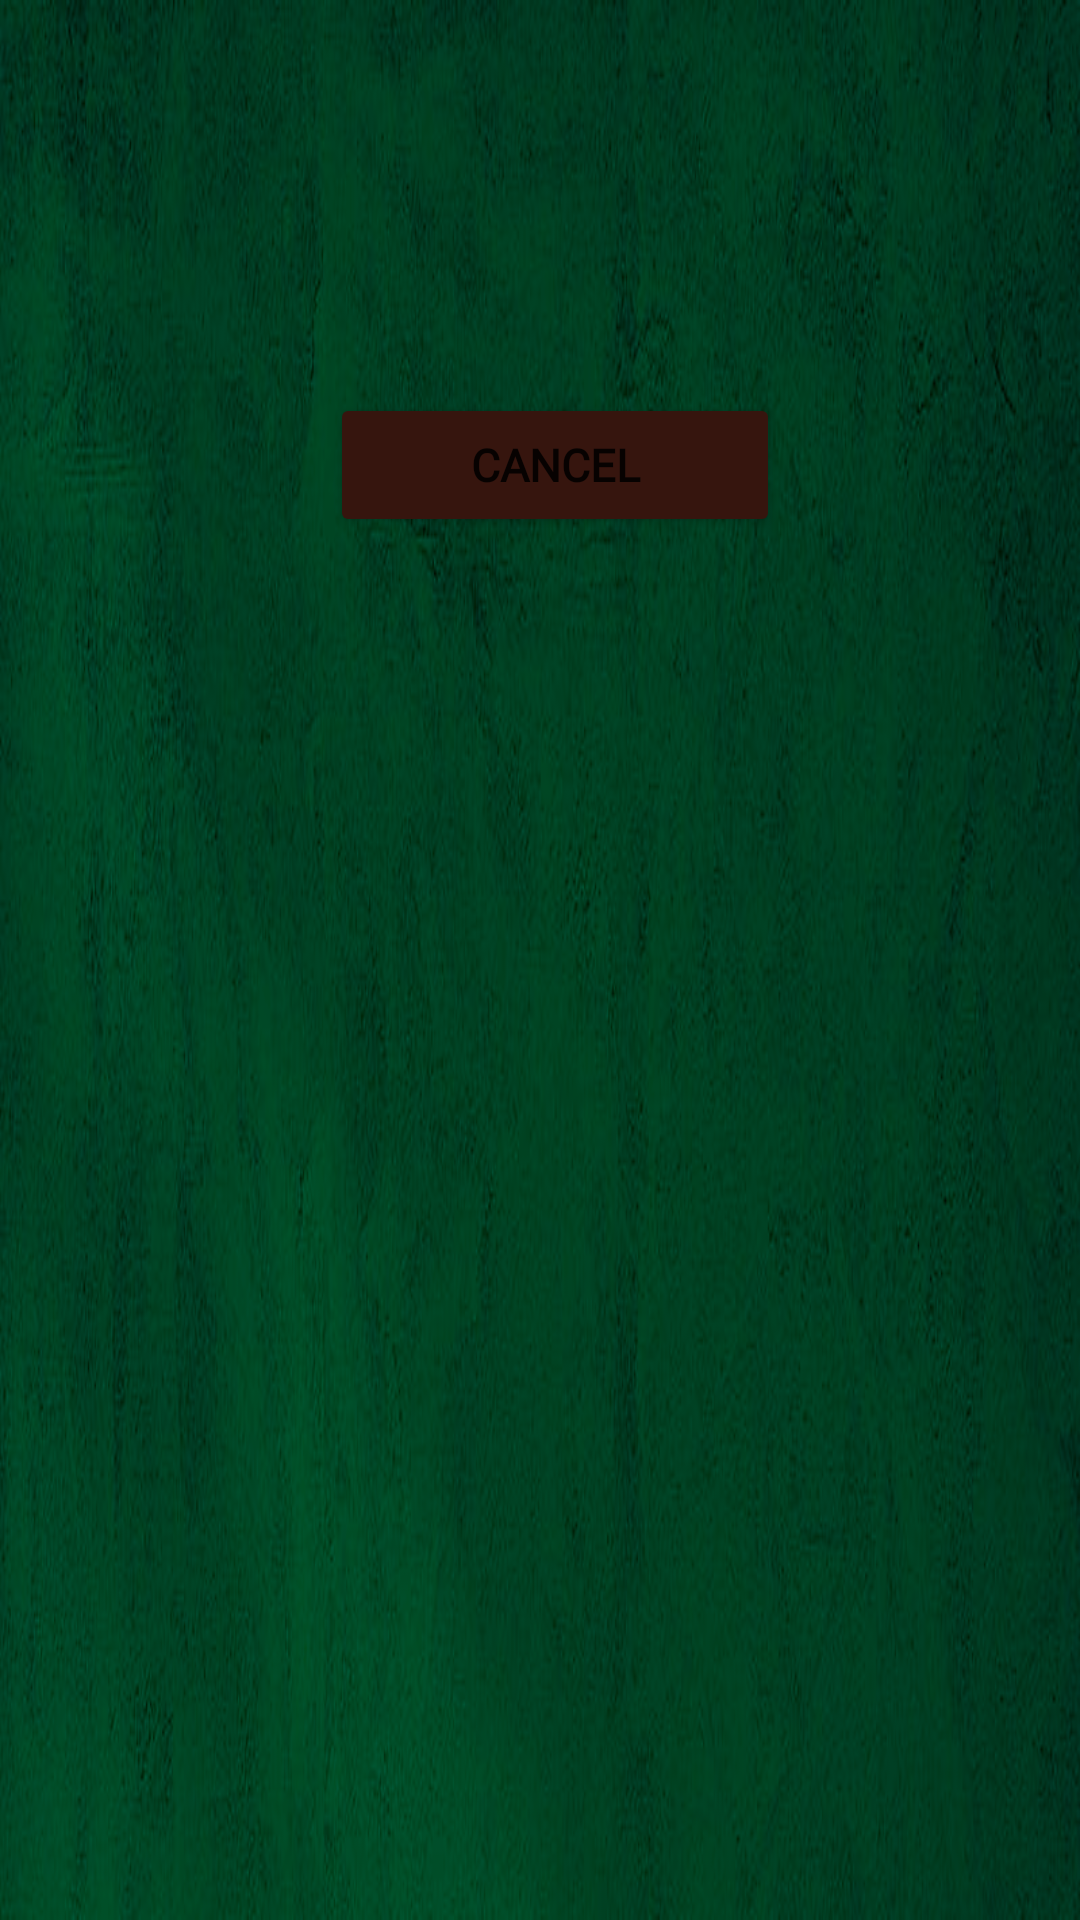

Produce the Android XML layout that renders to this screen, including the resource entries it uses.
<!-- AndroidManifest.xml: application theme Theme.N_Template -->
<!-- res/layout/sample_sent_chalenges.xml -->
<?xml version="1.0" encoding="utf-8"?>
<LinearLayout xmlns:android="http://schemas.android.com/apk/res/android"
    android:layout_width="match_parent"
    android:layout_height="200dp"
    android:orientation="horizontal"
    android:background="@drawable/rc_abstract"
    android:layout_marginTop="5dp"
    android:layout_marginLeft="5dp"
    android:layout_marginRight="5dp"
    android:layout_marginBottom="5dp">

    <LinearLayout
        android:layout_width="match_parent"
        android:layout_height="wrap_content"
        android:orientation="vertical"
        android:padding="10dp">

        <TextView
            android:id="@+id/txt_team_name_sent_challengis"
            android:layout_width="match_parent"
            android:layout_height="50dp"
            android:layout_marginTop="10dp"
            android:gravity="center"
            android:textSize="20dp"
            android:textColor="@color/white"
            android:fontFamily="@font/lato_thin"
            android:text=""/>

        <TextView
            android:id="@+id/txt_team_type_sent_challenges"
            android:layout_width="match_parent"
            android:layout_height="50dp"
            android:layout_marginTop="5dp"
            android:textSize="15dp"
            android:gravity="center"
            android:textColor="@color/white"
            android:fontFamily="@font/lato_thin"
            />

        <LinearLayout
            android:layout_width="match_parent"
            android:layout_height="50dp"
            android:layout_marginTop="5dp"
            android:gravity="center"
            android:orientation="horizontal">


            <Button
                android:id="@+id/btn_reject_sample_challenges"
                android:layout_width="150dp"
                android:layout_height="wrap_content"
                android:layout_marginLeft="10dp"
                android:backgroundTint="@color/redish"
                android:fontFamily="@font/lato_thin"
                android:text="Cancel"
                android:textSize="15dp"
                android:textStyle="bold" />

        </LinearLayout>




    </LinearLayout>

</LinearLayout>
<!-- resources referenced by this layout -->
<resources>
  <color name="redish">#36150E</color>
  <color name="white">#FFFFFFFF</color>
  <!-- drawable rc_abstract: png bitmap (drawable-v24, 229019 bytes) -->
  <style name="Theme.N_Template" parent="Theme.MaterialComponents.DayNight.DarkActionBar">
          
          <item name="colorPrimary">@color/menu_icons</item>
          <item name="colorPrimaryVariant">@color/purple_700</item>
          <item name="colorOnPrimary">@color/white</item>
          
          <item name="colorSecondary">@color/teal_200</item>
          <item name="colorSecondaryVariant">@color/teal_700</item>
          <item name="colorOnSecondary">@color/black</item>
          
          <item name="android:statusBarColor" tools:targetApi="l">?attr/colorPrimaryVariant</item>
          
      </style>
  <color name="menu_icons">#262919</color>
  <color name="purple_700">#FF3700B3</color>
  <color name="teal_200">#FF03DAC5</color>
  <color name="teal_700">#FF018786</color>
  <color name="black">#FF000000</color>
</resources>
